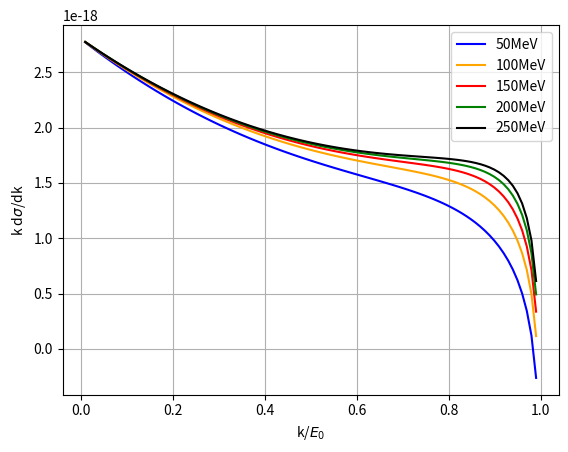

The script that saved this image:
import matplotlib.pyplot as plt
import numpy as np

# lead properties
ALead = 207.2
Na = 6.02E23
X0Lead = 6.37
alpha = 1/137
bohrRadius = 5.29177210903E-11
ZLead = 82


def bremmcross():
    def crossSection(E0, k, Z):
        # define resultant electron beam energy
        E = E0-k
        # define relevant parameters
        b = np.divide(2*E0*E*Z**(1/3), 111*k)
        M0 = (np.divide(k, 2*E0*E)**2+np.divide(Z**(1/3), 111)**2)**-1

        premult = 2*Z**2*bohrRadius**2*alpha*(1/k)
        term1 = (1+np.divide(E, E0)**2-np.divide(2*E, 3*E0)) * \
            (np.log(M0)+1-np.divide(2*np.arctan(b), b))
        term2 = np.divide(E, E0)*(np.divide(2*np.log(1+b**2), b**2) +
                                  np.divide(4*(2-b**2)*np.arctan(b), 3*b**3)-np.divide(8, 3*b**2)+2/9)
        result = premult*(term1+term2)
        return result
    E01 = 50
    E02 = 100
    E03 = 150
    E04 = 200
    E05 = 250

    kArray1 = np.linspace(0, E01, num=100)
    yAxis1 = crossSection(E01, kArray1, ZLead)*kArray1
    kArray2 = np.linspace(0, E02, num=100)
    yAxis2 = crossSection(E02, kArray2, ZLead)*kArray2
    kArray3 = np.linspace(0, E03, num=100)
    yAxis3 = crossSection(E03, kArray3, ZLead)*kArray3
    kArray4 = np.linspace(0, E04, num=100)
    yAxis4 = crossSection(E04, kArray4, ZLead)*kArray4
    kArray5 = np.linspace(0, E05, num=100)
    yAxis5 = crossSection(E05, kArray5, ZLead)*kArray5
    xAxis = kArray1/E01

    fig, ax = plt.subplots(1, 1)
    ax.plot(xAxis, yAxis1, color='b', label='50MeV')
    ax.plot(xAxis, yAxis2, color='orange', label='100MeV')
    ax.plot(xAxis, yAxis3, color='r', label='150MeV')
    ax.plot(xAxis, yAxis4, color='g', label='200MeV')
    ax.plot(xAxis, yAxis5, color='k', label='250MeV')
    ax.grid(True)
    ax.set_xlabel('k/$E_0$')
    ax.set_ylabel('k d$\sigma$/dk')
    plt.legend()


bremmcross()
